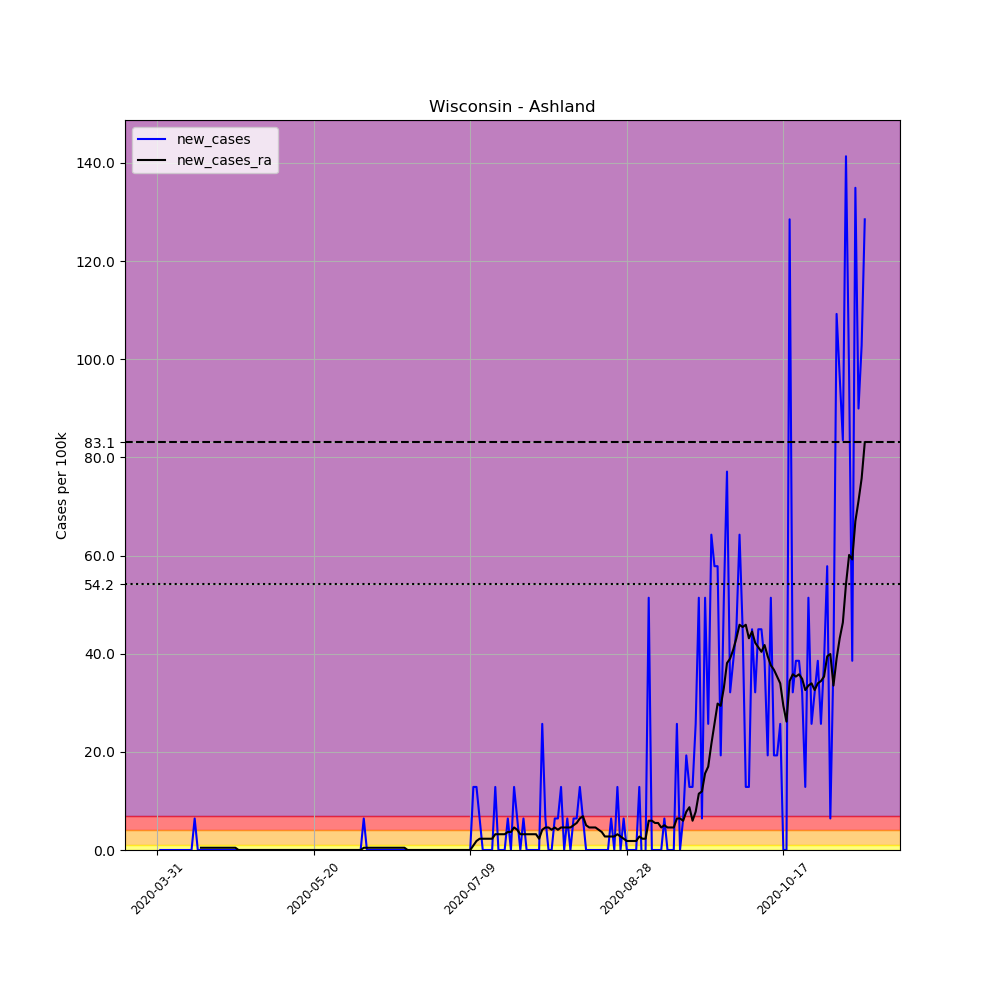

Data behind this chart, as committed beside it:
, date, county, state, fips, cases, deaths, COUNTY, STNAME, CTYNAME, POPESTIMATE2019, per_100k, new_cases, new_cases_ra
502614, 2020-03-31, Ashland, Wisconsin, 55003, 1, 0, 3, Wisconsin, Ashland, 15562, 6.426, , 
502615, 2020-04-01, Ashland, Wisconsin, 55003, 1, 0, 3, Wisconsin, Ashland, 15562, 6.426, 0.0, 
502616, 2020-04-02, Ashland, Wisconsin, 55003, 1, 0, 3, Wisconsin, Ashland, 15562, 6.426, 0.0, 
502617, 2020-04-03, Ashland, Wisconsin, 55003, 1, 0, 3, Wisconsin, Ashland, 15562, 6.426, 0.0, 
502618, 2020-04-04, Ashland, Wisconsin, 55003, 1, 0, 3, Wisconsin, Ashland, 15562, 6.426, 0.0, 
502619, 2020-04-05, Ashland, Wisconsin, 55003, 1, 0, 3, Wisconsin, Ashland, 15562, 6.426, 0.0, 
502620, 2020-04-06, Ashland, Wisconsin, 55003, 1, 0, 3, Wisconsin, Ashland, 15562, 6.426, 0.0, 
502621, 2020-04-07, Ashland, Wisconsin, 55003, 1, 0, 3, Wisconsin, Ashland, 15562, 6.426, 0.0, 
502622, 2020-04-08, Ashland, Wisconsin, 55003, 1, 0, 3, Wisconsin, Ashland, 15562, 6.426, 0.0, 
502623, 2020-04-09, Ashland, Wisconsin, 55003, 1, 0, 3, Wisconsin, Ashland, 15562, 6.426, 0.0, 
502624, 2020-04-10, Ashland, Wisconsin, 55003, 1, 0, 3, Wisconsin, Ashland, 15562, 6.426, 0.0, 
502625, 2020-04-11, Ashland, Wisconsin, 55003, 1, 0, 3, Wisconsin, Ashland, 15562, 6.426, 0.0, 
502626, 2020-04-12, Ashland, Wisconsin, 55003, 2, 0, 3, Wisconsin, Ashland, 15562, 12.85, 6.426, 
502627, 2020-04-13, Ashland, Wisconsin, 55003, 2, 0, 3, Wisconsin, Ashland, 15562, 12.85, 0.0, 
502628, 2020-04-14, Ashland, Wisconsin, 55003, 2, 0, 3, Wisconsin, Ashland, 15562, 12.85, 0.0, 0.459
502629, 2020-04-15, Ashland, Wisconsin, 55003, 2, 0, 3, Wisconsin, Ashland, 15562, 12.85, 0.0, 0.459
502630, 2020-04-16, Ashland, Wisconsin, 55003, 2, 0, 3, Wisconsin, Ashland, 15562, 12.85, 0.0, 0.459
502631, 2020-04-17, Ashland, Wisconsin, 55003, 2, 0, 3, Wisconsin, Ashland, 15562, 12.85, 0.0, 0.459
502632, 2020-04-18, Ashland, Wisconsin, 55003, 2, 0, 3, Wisconsin, Ashland, 15562, 12.85, 0.0, 0.459
502633, 2020-04-19, Ashland, Wisconsin, 55003, 2, 0, 3, Wisconsin, Ashland, 15562, 12.85, 0.0, 0.459
502634, 2020-04-20, Ashland, Wisconsin, 55003, 2, 0, 3, Wisconsin, Ashland, 15562, 12.85, 0.0, 0.459
502635, 2020-04-21, Ashland, Wisconsin, 55003, 2, 0, 3, Wisconsin, Ashland, 15562, 12.85, 0.0, 0.459
502636, 2020-04-22, Ashland, Wisconsin, 55003, 2, 0, 3, Wisconsin, Ashland, 15562, 12.85, 0.0, 0.459
502637, 2020-04-23, Ashland, Wisconsin, 55003, 2, 0, 3, Wisconsin, Ashland, 15562, 12.85, 0.0, 0.459
502638, 2020-04-24, Ashland, Wisconsin, 55003, 2, 0, 3, Wisconsin, Ashland, 15562, 12.85, 0.0, 0.459
502639, 2020-04-25, Ashland, Wisconsin, 55003, 2, 0, 3, Wisconsin, Ashland, 15562, 12.85, 0.0, 0.459
502640, 2020-04-26, Ashland, Wisconsin, 55003, 2, 0, 3, Wisconsin, Ashland, 15562, 12.85, 0.0, 0.0
502641, 2020-04-27, Ashland, Wisconsin, 55003, 2, 0, 3, Wisconsin, Ashland, 15562, 12.85, 0.0, 0.0
502642, 2020-04-28, Ashland, Wisconsin, 55003, 2, 0, 3, Wisconsin, Ashland, 15562, 12.85, 0.0, 0.0
502643, 2020-04-29, Ashland, Wisconsin, 55003, 2, 0, 3, Wisconsin, Ashland, 15562, 12.85, 0.0, 0.0
502644, 2020-04-30, Ashland, Wisconsin, 55003, 2, 0, 3, Wisconsin, Ashland, 15562, 12.85, 0.0, 0.0
502645, 2020-05-01, Ashland, Wisconsin, 55003, 2, 0, 3, Wisconsin, Ashland, 15562, 12.85, 0.0, 0.0
502646, 2020-05-02, Ashland, Wisconsin, 55003, 2, 0, 3, Wisconsin, Ashland, 15562, 12.85, 0.0, 0.0
502647, 2020-05-03, Ashland, Wisconsin, 55003, 2, 0, 3, Wisconsin, Ashland, 15562, 12.85, 0.0, 0.0
502648, 2020-05-04, Ashland, Wisconsin, 55003, 2, 0, 3, Wisconsin, Ashland, 15562, 12.85, 0.0, 0.0
502649, 2020-05-05, Ashland, Wisconsin, 55003, 2, 0, 3, Wisconsin, Ashland, 15562, 12.85, 0.0, 0.0
502650, 2020-05-06, Ashland, Wisconsin, 55003, 2, 0, 3, Wisconsin, Ashland, 15562, 12.85, 0.0, 0.0
502651, 2020-05-07, Ashland, Wisconsin, 55003, 2, 0, 3, Wisconsin, Ashland, 15562, 12.85, 0.0, 0.0
502652, 2020-05-08, Ashland, Wisconsin, 55003, 2, 0, 3, Wisconsin, Ashland, 15562, 12.85, 0.0, 0.0
502653, 2020-05-09, Ashland, Wisconsin, 55003, 2, 0, 3, Wisconsin, Ashland, 15562, 12.85, 0.0, 0.0
502654, 2020-05-10, Ashland, Wisconsin, 55003, 2, 0, 3, Wisconsin, Ashland, 15562, 12.85, 0.0, 0.0
502655, 2020-05-11, Ashland, Wisconsin, 55003, 2, 0, 3, Wisconsin, Ashland, 15562, 12.85, 0.0, 0.0
502656, 2020-05-12, Ashland, Wisconsin, 55003, 2, 0, 3, Wisconsin, Ashland, 15562, 12.85, 0.0, 0.0
502657, 2020-05-13, Ashland, Wisconsin, 55003, 2, 0, 3, Wisconsin, Ashland, 15562, 12.85, 0.0, 0.0
502658, 2020-05-14, Ashland, Wisconsin, 55003, 2, 0, 3, Wisconsin, Ashland, 15562, 12.85, 0.0, 0.0
502659, 2020-05-15, Ashland, Wisconsin, 55003, 2, 0, 3, Wisconsin, Ashland, 15562, 12.85, 0.0, 0.0
502660, 2020-05-16, Ashland, Wisconsin, 55003, 2, 0, 3, Wisconsin, Ashland, 15562, 12.85, 0.0, 0.0
502661, 2020-05-17, Ashland, Wisconsin, 55003, 2, 0, 3, Wisconsin, Ashland, 15562, 12.85, 0.0, 0.0
502662, 2020-05-18, Ashland, Wisconsin, 55003, 2, 0, 3, Wisconsin, Ashland, 15562, 12.85, 0.0, 0.0
502663, 2020-05-19, Ashland, Wisconsin, 55003, 2, 0, 3, Wisconsin, Ashland, 15562, 12.85, 0.0, 0.0
502664, 2020-05-20, Ashland, Wisconsin, 55003, 2, 0, 3, Wisconsin, Ashland, 15562, 12.85, 0.0, 0.0
502665, 2020-05-21, Ashland, Wisconsin, 55003, 2, 0, 3, Wisconsin, Ashland, 15562, 12.85, 0.0, 0.0
502666, 2020-05-22, Ashland, Wisconsin, 55003, 2, 0, 3, Wisconsin, Ashland, 15562, 12.85, 0.0, 0.0
502667, 2020-05-23, Ashland, Wisconsin, 55003, 2, 0, 3, Wisconsin, Ashland, 15562, 12.85, 0.0, 0.0
502668, 2020-05-24, Ashland, Wisconsin, 55003, 2, 0, 3, Wisconsin, Ashland, 15562, 12.85, 0.0, 0.0
502669, 2020-05-25, Ashland, Wisconsin, 55003, 2, 0, 3, Wisconsin, Ashland, 15562, 12.85, 0.0, 0.0
502670, 2020-05-26, Ashland, Wisconsin, 55003, 2, 0, 3, Wisconsin, Ashland, 15562, 12.85, 0.0, 0.0
502671, 2020-05-27, Ashland, Wisconsin, 55003, 2, 0, 3, Wisconsin, Ashland, 15562, 12.85, 0.0, 0.0
502672, 2020-05-28, Ashland, Wisconsin, 55003, 2, 0, 3, Wisconsin, Ashland, 15562, 12.85, 0.0, 0.0
502673, 2020-05-29, Ashland, Wisconsin, 55003, 2, 0, 3, Wisconsin, Ashland, 15562, 12.85, 0.0, 0.0
... 167 more rows
